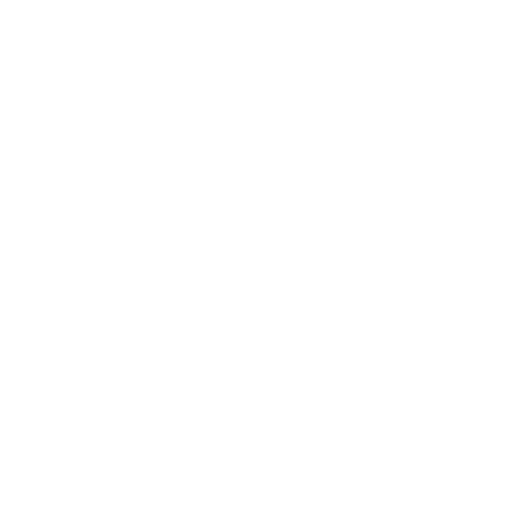
t = 0.00 s
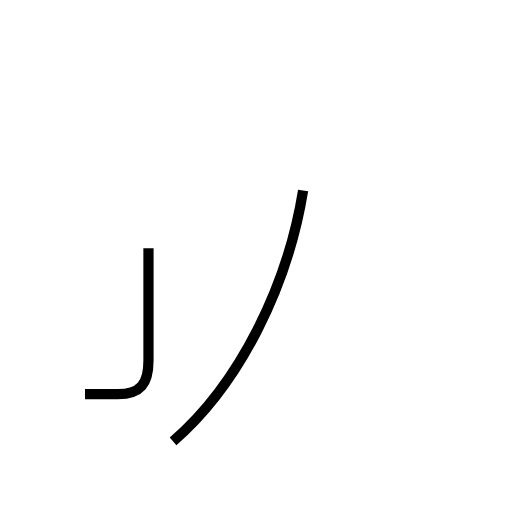
t = 1.42 s
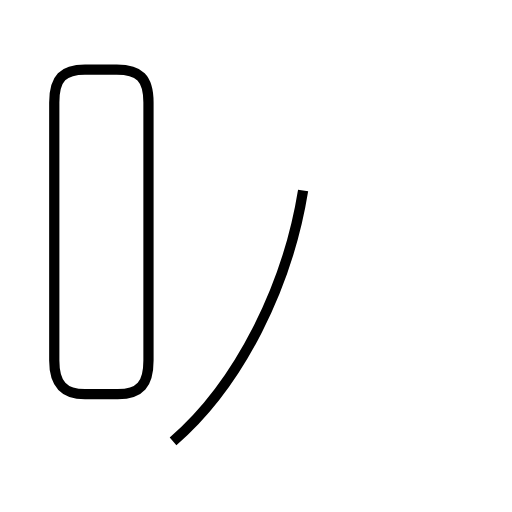
t = 3.17 s
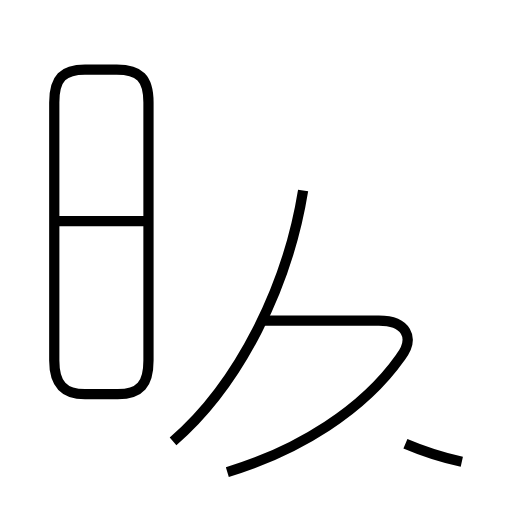
t = 4.73 s
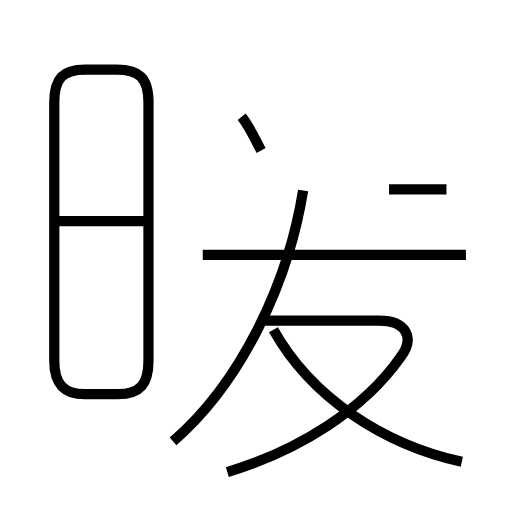
t = 6.30 s
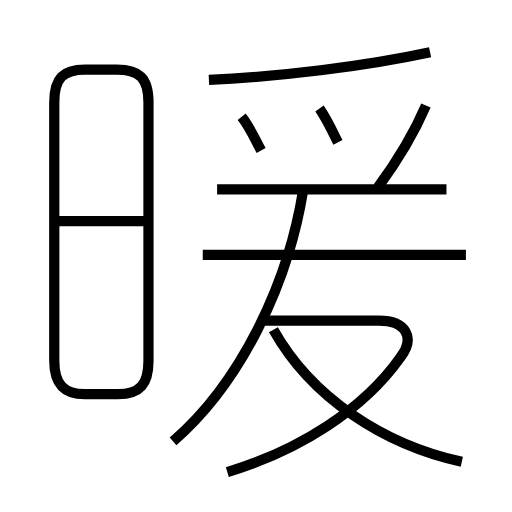
t = 7.85 s

The animated SVG that drew these frames (rendered in a browser with its animation timeline set to each time). Animation: 11 SMIL elements (animate=11); one cycle of 7.85 s.

<?xml version='1.0' encoding='utf-8'?>
<svg viewBox="0.0 -6.0 50.0 50.0" version="1.1" xmlns="http://www.w3.org/2000/svg"><rect x="-1000" y="-1000" width="2000" height="2000" stroke="white" fill="white" /><g style="fill:none;stroke:#000000;stroke-width:1"><path d="M 16.9 -0.9 C 23.4 -6.5 28.1 -16.1 29.6 -25.4 " transform="translate(0.0 38.0)" stroke-dasharray="28.119031082880394" stroke-dashoffset="28.119031082880394"><animate attributeName="stroke-dashoffset" from="28.119031082880394" to="0" dur="0.8435709324864118s" begin="0s; anim_end.end" fill="freeze" id="anim0" /></path><path d="M 8.3 -5.5 L 11.5 -5.5 C 13.7 -5.5 14.5 -6.5 14.5 -8.8 L 14.5 -34.0 C 14.5 -36.4 13.6 -37.2 11.4 -37.2 L 8.3 -37.2 C 6.2 -37.2 5.3 -36.4 5.3 -34.0 L 5.3 -8.8 C 5.3 -6.5 6.2 -5.5 8.3 -5.5 Z " transform="translate(0.0 38.0)" stroke-dasharray="77.3863354831948" stroke-dashoffset="77.3863354831948"><animate attributeName="stroke-dashoffset" from="77.3863354831948" to="0" dur="2.321590064495844s" begin="anim0.end" fill="freeze" id="anim1" /></path><path d="M 14.1 -22.4 L 5.5 -22.4 " transform="translate(0.0 38.0)" stroke-dasharray="8.6" stroke-dashoffset="8.6"><animate attributeName="stroke-dashoffset" from="8.6" to="0" dur="0.258s" begin="anim1.end" fill="freeze" id="anim2" /></path><path d="M 22.2 2.1 C 29.2 0.0 35.5 -4.0 39.1 -9.1 C 40.6 -11.1 39.6 -12.7 37.0 -12.7 L 25.6 -12.7 " transform="translate(0.0 38.0)" stroke-dasharray="37.704258634035284" stroke-dashoffset="37.704258634035284"><animate attributeName="stroke-dashoffset" from="37.704258634035284" to="0" dur="1.1311277590210584s" begin="anim2.end" fill="freeze" id="anim3" /></path><path d="M 45.1 1.1 C 37.4 -0.6 30.4 -5.2 26.7 -11.8 " transform="translate(0.0 38.0)" stroke-dasharray="23.13515881034438" stroke-dashoffset="23.13515881034438"><animate attributeName="stroke-dashoffset" from="23.13515881034438" to="0" dur="0.6940547643103313s" begin="anim3.end" fill="freeze" id="anim4" /></path><path d="M 45.5 -19.1 L 19.8 -19.1 " transform="translate(0.0 38.0)" stroke-dasharray="25.7" stroke-dashoffset="25.7"><animate attributeName="stroke-dashoffset" from="25.7" to="0" dur="0.7709999999999999s" begin="anim4.end" fill="freeze" id="anim5" /></path><path d="M 25.5 -29.3 C 24.9 -30.4 24.4 -31.6 23.6 -32.6 " transform="translate(0.0 38.0)" stroke-dasharray="3.81439899919512" stroke-dashoffset="3.81439899919512"><animate attributeName="stroke-dashoffset" from="3.81439899919512" to="0" dur="0.1144319699758536s" begin="anim5.end" fill="freeze" id="anim6" /></path><path d="M 43.6 -25.5 L 21.2 -25.5 " transform="translate(0.0 38.0)" stroke-dasharray="22.400000000000002" stroke-dashoffset="22.400000000000002"><animate attributeName="stroke-dashoffset" from="22.400000000000002" to="0" dur="0.672s" begin="anim6.end" fill="freeze" id="anim7" /></path><path d="M 33.0 -30.1 C 32.5 -31.1 31.9 -32.4 31.2 -33.4 " transform="translate(0.0 38.0)" stroke-dasharray="3.7626584362733193" stroke-dashoffset="3.7626584362733193"><animate attributeName="stroke-dashoffset" from="3.7626584362733193" to="0" dur="0.11287975308819957s" begin="anim7.end" fill="freeze" id="anim8" /></path><path d="M 20.4 -36.2 C 27.2 -36.5 35.5 -37.5 42.0 -38.9 " transform="translate(0.0 38.0)" stroke-dasharray="21.79075409863914" stroke-dashoffset="21.79075409863914"><animate attributeName="stroke-dashoffset" from="21.79075409863914" to="0" dur="0.6537226229591742s" begin="anim8.end" fill="freeze" id="anim9" /></path><path d="M 36.9 -25.7 C 38.9 -28.4 40.4 -30.9 41.6 -33.7" transform="translate(0.0 38.0)" stroke-dasharray="9.30041501038889" stroke-dashoffset="9.30041501038889"><animate attributeName="stroke-dashoffset" from="9.30041501038889" to="0" dur="0.2790124503116667s" begin="anim9.end" fill="freeze" id="anim_end" /></path></g></svg>
